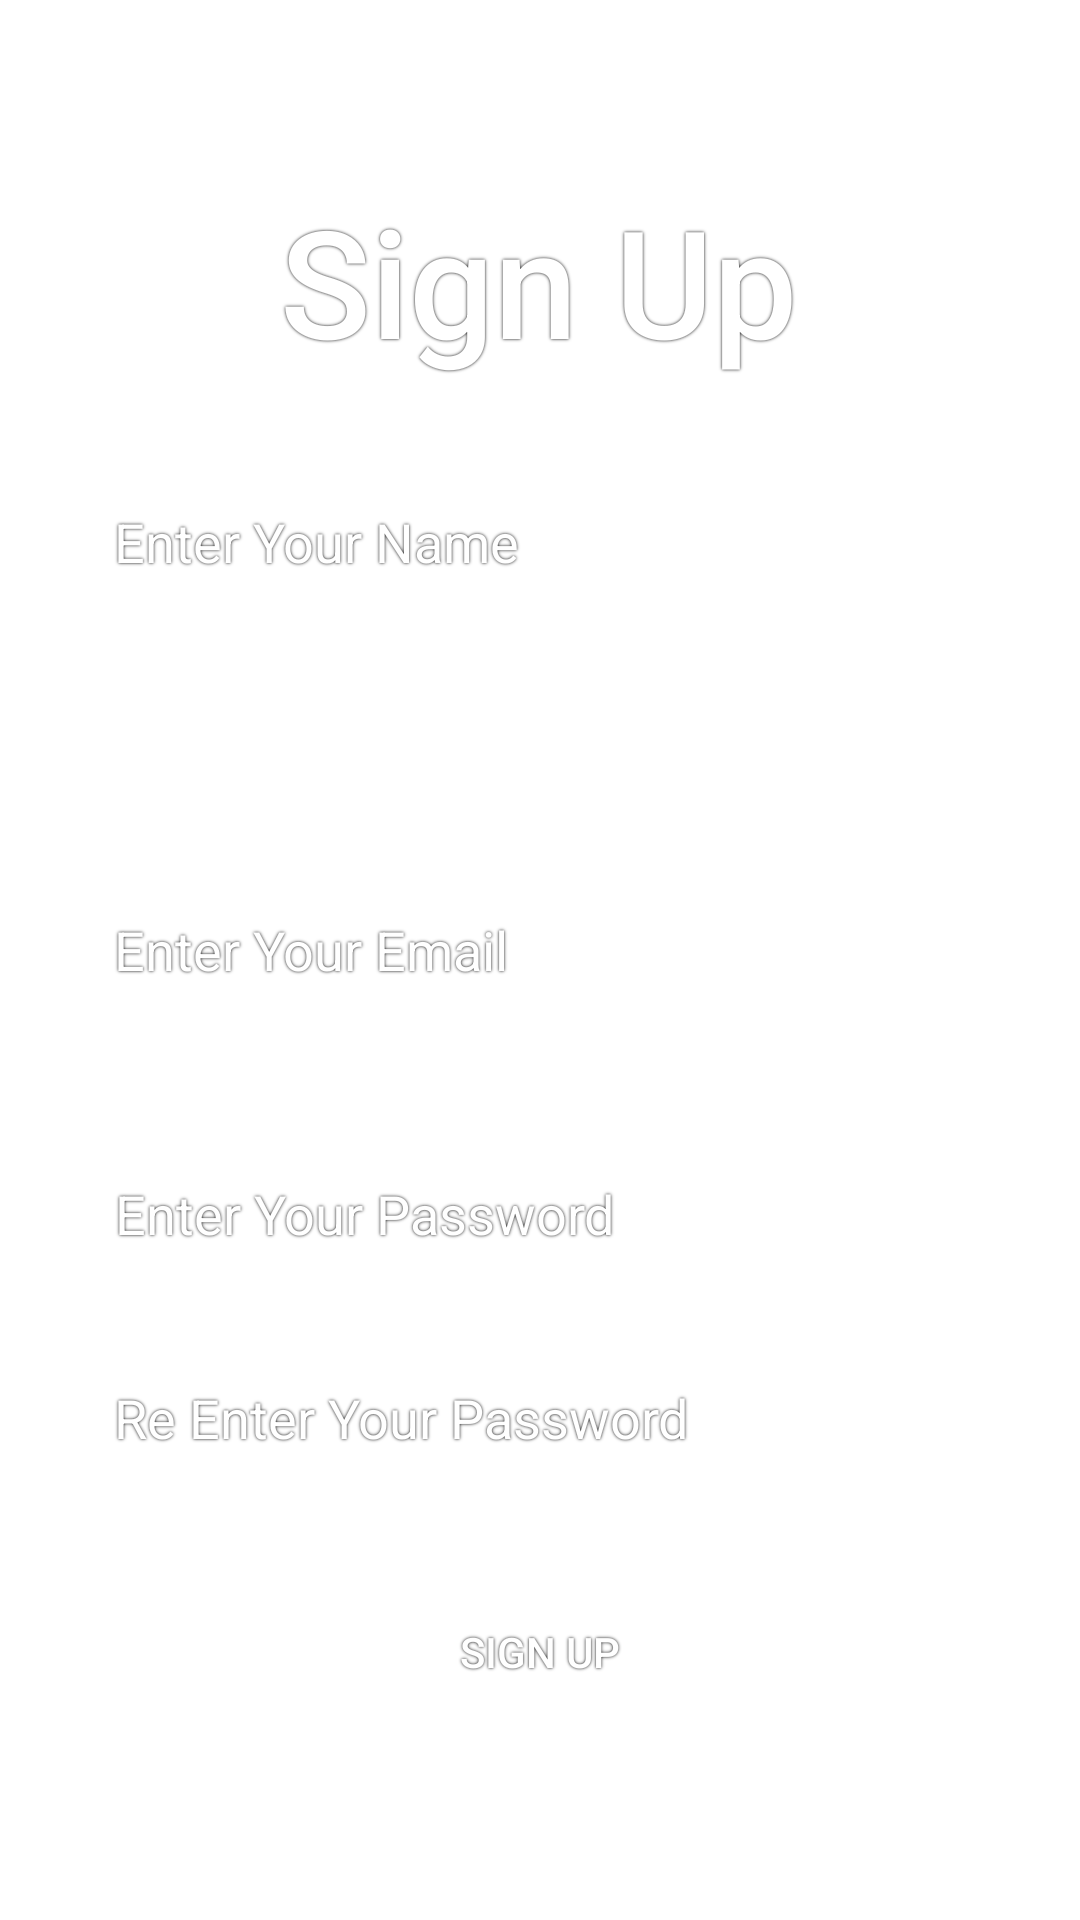

Layout XML and referenced resources for this Android screen:
<!-- AndroidManifest.xml: application theme Theme.MyApplicationBlue -->
<!-- res/layout/sign_up.xml -->
<?xml version="1.0" encoding="utf-8"?>
<androidx.constraintlayout.widget.ConstraintLayout
        xmlns:android="http://schemas.android.com/apk/res/android"
        xmlns:app="http://schemas.android.com/apk/res-auto"
        android:layout_width="match_parent"
        android:layout_height="match_parent"
        android:background="@drawable/gradient_blue">

    <ImageButton
            android:id="@+id/back_button"
            android:layout_width="wrap_content"
            android:layout_height="wrap_content"
            android:background="@android:color/transparent"
            android:contentDescription="@string/back_button"
            android:layout_margin="16dp"
            android:tint="@color/white"
            app:srcCompat="@drawable/back_arrow"
            app:layout_constraintTop_toTopOf="parent"
            app:layout_constraintStart_toStartOf="parent"/>


    <TextView
            android:id="@+id/textview_first"
            android:layout_width="wrap_content"
            android:layout_height="wrap_content"
            android:text="@string/sign_up_text"
            android:textSize="50sp"
            android:fontFamily="sans-serif-medium"
            android:gravity="center"
            style="@style/login_text"
            app:layout_constraintTop_toTopOf="parent"
            app:layout_constraintEnd_toEndOf="parent"
            app:layout_constraintStart_toStartOf="parent"
            app:layout_constraintHorizontal_bias="0.497" android:layout_marginTop="60dp"/>
    <EditText
            android:id="@+id/name_input"
            android:layout_width="300dp"
            android:layout_height="48dp"
            android:hint="@string/name_input"
            android:autofillHints="emailAddress"
            android:inputType="textEmailAddress"
            android:background="@drawable/border_white"
            android:padding="8dp"
            android:layout_marginTop="30dp"
            style="@style/login_text"
            android:textColorHint="@color/white"
            app:layout_constraintTop_toBottomOf="@id/textview_first"
            app:layout_constraintStart_toStartOf="parent"
            app:layout_constraintEnd_toEndOf="parent"/>

    <EditText
            android:id="@+id/username_input"
            android:layout_width="300dp"
            android:layout_height="48dp"
            android:hint="@string/username_input"
            android:autofillHints="username"
            android:inputType="textEmailAddress"
            android:background="@drawable/border_white"
            android:padding="8dp"
            android:layout_marginTop="20dp"
            android:textColorHint="@color/white"
            android:textColor="@color/white"
            app:layout_constraintTop_toBottomOf="@id/name_input"
            app:layout_constraintStart_toStartOf="parent"
            app:layout_constraintEnd_toEndOf="parent" />

    <EditText
            android:id="@+id/email_input"
            android:layout_width="300dp"
            android:layout_height="48dp"
            android:hint="@string/email_input_text"
            android:autofillHints="emailAddress"
            android:textColorHint="@color/white"
            android:textColor="@color/white"
            android:inputType="textEmailAddress"
            android:background="@drawable/border_white"
            android:padding="8dp"
            android:layout_marginTop="20dp"
            style="@style/login_text"
            app:layout_constraintTop_toBottomOf="@id/username_input"
            app:layout_constraintStart_toStartOf="parent"
            app:layout_constraintEnd_toEndOf="parent"/>

    <EditText
            android:id="@+id/password_input"
            android:layout_width="300dp"
            android:layout_height="48dp"
            android:hint="@string/password_input_text"
            android:autofillHints="emailAddress"
            android:textColorHint="@color/white"
            android:textColor="@color/white"
            android:inputType="textPassword"
            android:background="@drawable/border_white"
            android:padding="8dp"
            android:layout_marginTop="40dp"
            style="@style/login_text"
            app:layout_constraintTop_toBottomOf="@id/email_input"
            app:layout_constraintStart_toStartOf="parent"
            app:layout_constraintEnd_toEndOf="parent" app:layout_constraintHorizontal_bias="0.504"/>
    <EditText
            android:id="@+id/reenter_password_input"
            android:layout_width="300dp"
            android:layout_height="48dp"
            android:hint="@string/reenter_password_input_text"
            android:autofillHints="emailAddress"
            android:textColorHint="@color/white"
            android:textColor="@color/white"
            android:inputType="textPassword"
            android:background="@drawable/border_white"
            android:padding="8dp"
            android:layout_marginTop="20dp"
            style="@style/login_text"
            app:layout_constraintTop_toBottomOf="@id/password_input"
            app:layout_constraintStart_toStartOf="parent"
            app:layout_constraintEnd_toEndOf="parent"/>

    <LinearLayout
            android:layout_width="wrap_content"
            android:layout_height="wrap_content"
            android:orientation="horizontal"
            android:background="@drawable/button_split"
            app:layout_constraintTop_toBottomOf="@id/reenter_password_input"
            app:layout_constraintStart_toStartOf="parent"
            app:layout_constraintEnd_toEndOf="parent"
            android:layout_marginTop="30dp">

        <com.google.android.material.button.MaterialButton
                android:id="@+id/signup_button"
                style="?android:attr/borderlessButtonStyle"
                android:layout_width="wrap_content"
                android:layout_height="wrap_content"
                android:text="@string/sign_up_text"
                android:textColor="@color/white"
                android:backgroundTint="@android:color/transparent"
                android:layout_margin="0dp"
                android:shadowColor="#000000"
                android:shadowDx="0"
                android:shadowDy="0"
                android:shadowRadius="2"
                app:cornerRadius="0dp"/>
    </LinearLayout>

</androidx.constraintlayout.widget.ConstraintLayout>
<!-- resources referenced by this layout -->
<resources>
  <color name="white">#FFFFFFFF</color>
  <!-- drawable back_arrow (drawable) -->
  <vector xmlns:android="http://schemas.android.com/apk/res/android"
          android:width="48dp"
          android:height="48dp"
          android:viewportWidth="24"
          android:viewportHeight="24">
      <path
              android:strokeColor="@color/white"
              android:strokeWidth="2"
              android:pathData="M15,19L8,12l7,-7" />
  </vector>
  <!-- drawable button_split (drawable) -->
  <?xml version="1.0" encoding="utf-8"?>
  <layer-list xmlns:android="http://schemas.android.com/apk/res/android">
      
      <item>
          <shape android:shape="rectangle">
  
              <stroke android:width="2dp" android:color="@color/white" /> 
              <corners android:radius="16dp" /> 
          </shape>
      </item>
  </layer-list>
  <string name="back_button">Back Button</string>
  <string name="email_input_text">Enter Your Email</string>
  <string name="name_input">Enter Your Name</string>
  <string name="password_input_text">Enter Your Password</string>
  <string name="reenter_password_input_text">Re Enter Your Password</string>
  <string name="sign_up_text">Sign Up</string>
  <string name="username_input">Enter Your Username</string>
  <style name="login_text">
          <item name="android:shadowColor">@color/black</item>
          <item name="android:shadowDx">0</item>
          <item name="android:shadowDy">0</item>
          <item name="android:shadowRadius">2</item>
          <item name="android:textColor">@color/white</item>
      </style>
  <style name="Theme.MyApplicationBlue" parent="Base.Theme.MyApplication">
          <item name="android:windowBackground">@drawable/gradient_blue</item>
      </style>
  <color name="black">#FF000000</color>
  <style name="Base.Theme.MyApplication" parent="Theme.Material3.DayNight.NoActionBar">
          
          
      </style>
</resources>
